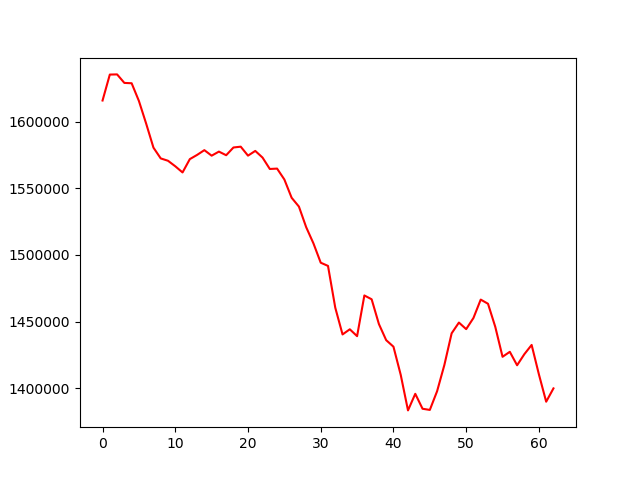

Data behind this chart, as committed beside it:
, 0
0, 1615935
1, 1635410
2, 1635540
3, 1629146
4, 1628897
5, 1615602
6, 1598526
7, 1580551
8, 1572459
9, 1570696
10, 1566556
11, 1561921
12, 1571929
13, 1575086
14, 1578665
15, 1574517
16, 1577569
17, 1574857
18, 1580660
19, 1581272
20, 1574540
21, 1578093
22, 1573078
23, 1564523
24, 1564810
25, 1556632
26, 1542907
27, 1536301
28, 1520811
29, 1508637
30, 1494150
31, 1491743
32, 1460362
33, 1440292
34, 1444158
35, 1438994
36, 1469556
37, 1466694
38, 1448086
39, 1435996
40, 1431091
41, 1409942
42, 1383255
43, 1395709
44, 1384495
45, 1383609
46, 1397649
47, 1417345
48, 1441130
49, 1449204
50, 1444276
51, 1452653
52, 1466451
53, 1463327
54, 1445999
55, 1423515
56, 1427252
57, 1417143
58, 1425487
59, 1432409
... 3 more rows
